Run: headless pygame with SDL's dummy video driver; simulated clock (each Clock.tick advances the game by its frame time, no real sleeping); random seed 0; keys injected as events and as key.get_pressed() state; no mouse input.
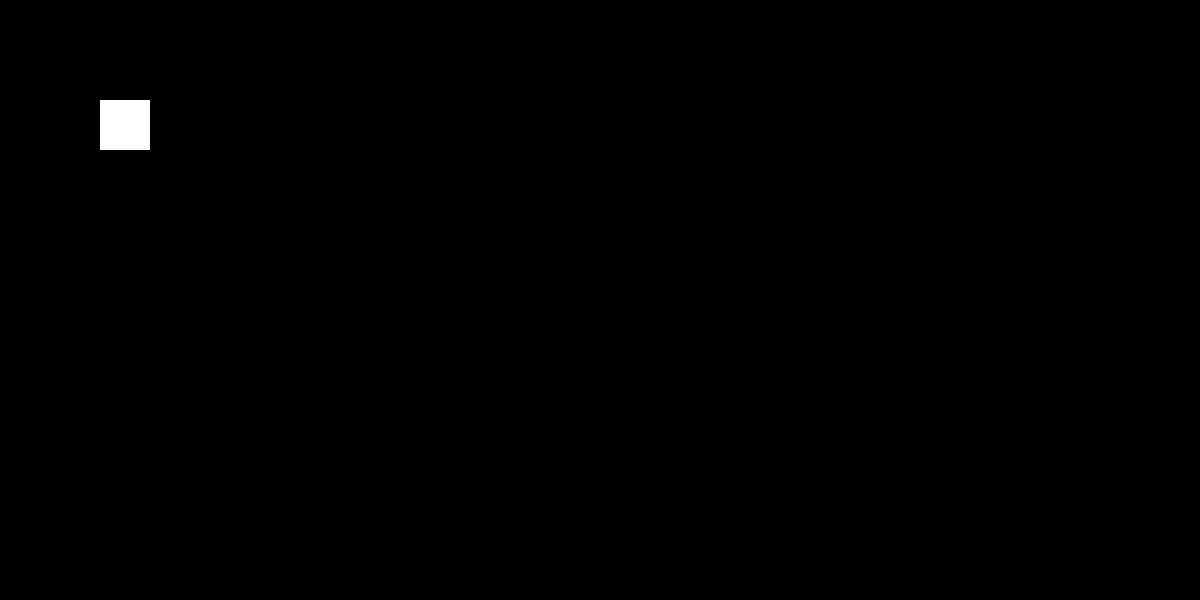
Frame 1 of 4 · flips 1–60 · no input
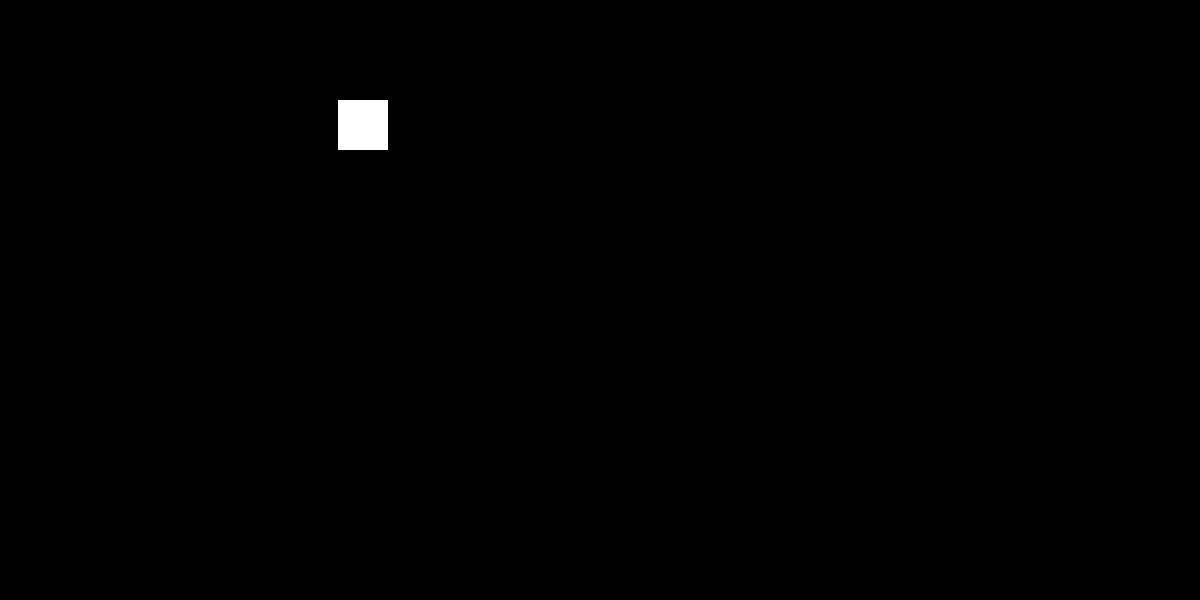
Frame 2 of 4 · flips 61–180 · tapped SPACE, RETURN · held RIGHT (→), D
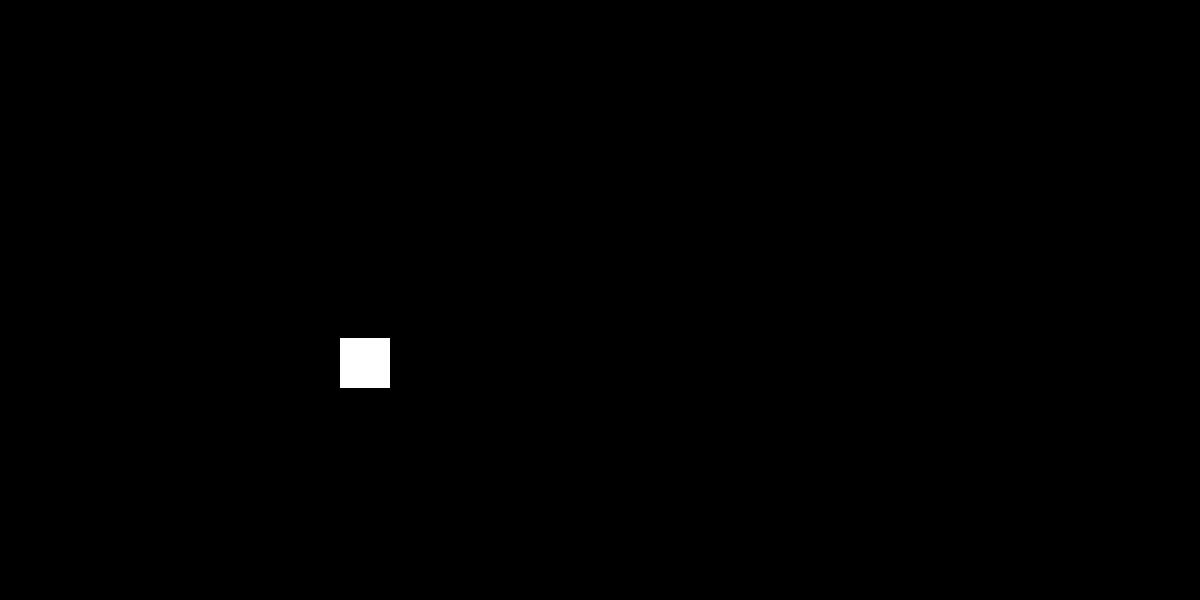
Frame 3 of 4 · flips 181–300 · held DOWN (↓), S
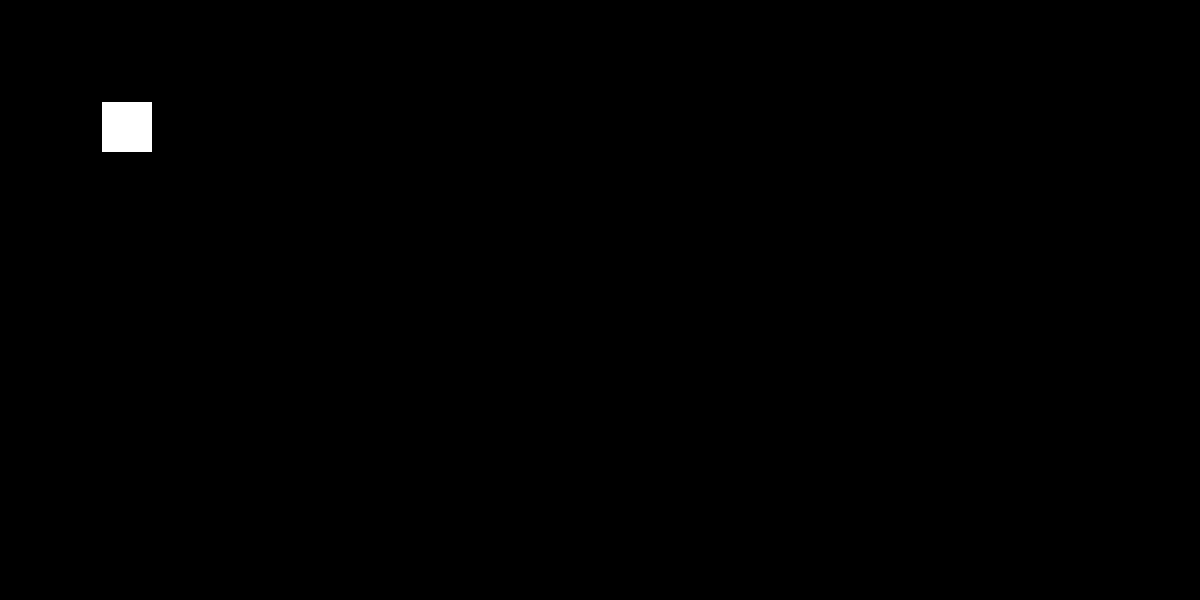
Frame 4 of 4 · flips 301–420 · held LEFT (←), A, UP (↑), W

The pygame program that drew these frames:

import pygame

pygame.init()

gravity = 0.5
velocity_y = 0
speed = 1
screen_width = 1200
screen_height = 600
screen = pygame.display.set_mode((screen_width, screen_height))
player = pygame.Rect((100, 100, 50, 50))
fullscreen = True
run = True
player_y = float(player.y)

while run:
    
    screen.fill((0, 0, 0))
    pygame.draw.rect(screen, ((255, 255, 255)), player)
    key = pygame.key.get_pressed()
#    player_y = float(player.y)
    
    if key[pygame.K_w] == True:
        if player.top > 0:
            player.move_ip(0, -speed)

    if key[pygame.K_s] == True:
        if player.bottom < screen_height:
            player.move_ip(0, speed)
 
    if key[pygame.K_a] == True:
        if player.left > 0:
            player.move_ip(-speed, 0)

    if key[pygame.K_d] == True:
        if player.right < screen_width:
            player.move_ip(speed, 0)
            
    if key[pygame.K_UP] == True:
        if player.top > 0:
            player.move_ip(0, -speed)
        
    if key[pygame.K_DOWN] == True:
        if player.bottom < screen_height:
            player.move_ip(0, speed)
    
    if key[pygame.K_LEFT] == True:
        if player.left > 0:
            player.move_ip(-speed, 0)

    if key[pygame.K_RIGHT] == True:
        if player.right < screen_height*2:
            player.move_ip(speed, 0)
    
    for event in pygame.event.get():
        if event.type == pygame.QUIT:
            run = False
    
    if key[pygame.K_ESCAPE] == True or key[pygame.K_q] == True:
        run = False  
        
    if key[pygame.K_f] == True:
       if fullscreen:
           screen = pygame.display.set_mode((screen_width, screen_height))
           fullscreen = False
           pygame.time.delay(200)

       else:
           screen = pygame.display.set_mode((0, 0), pygame.FULLSCREEN)
           fullscreen = True

    pygame.display.update()

pygame.quit()
